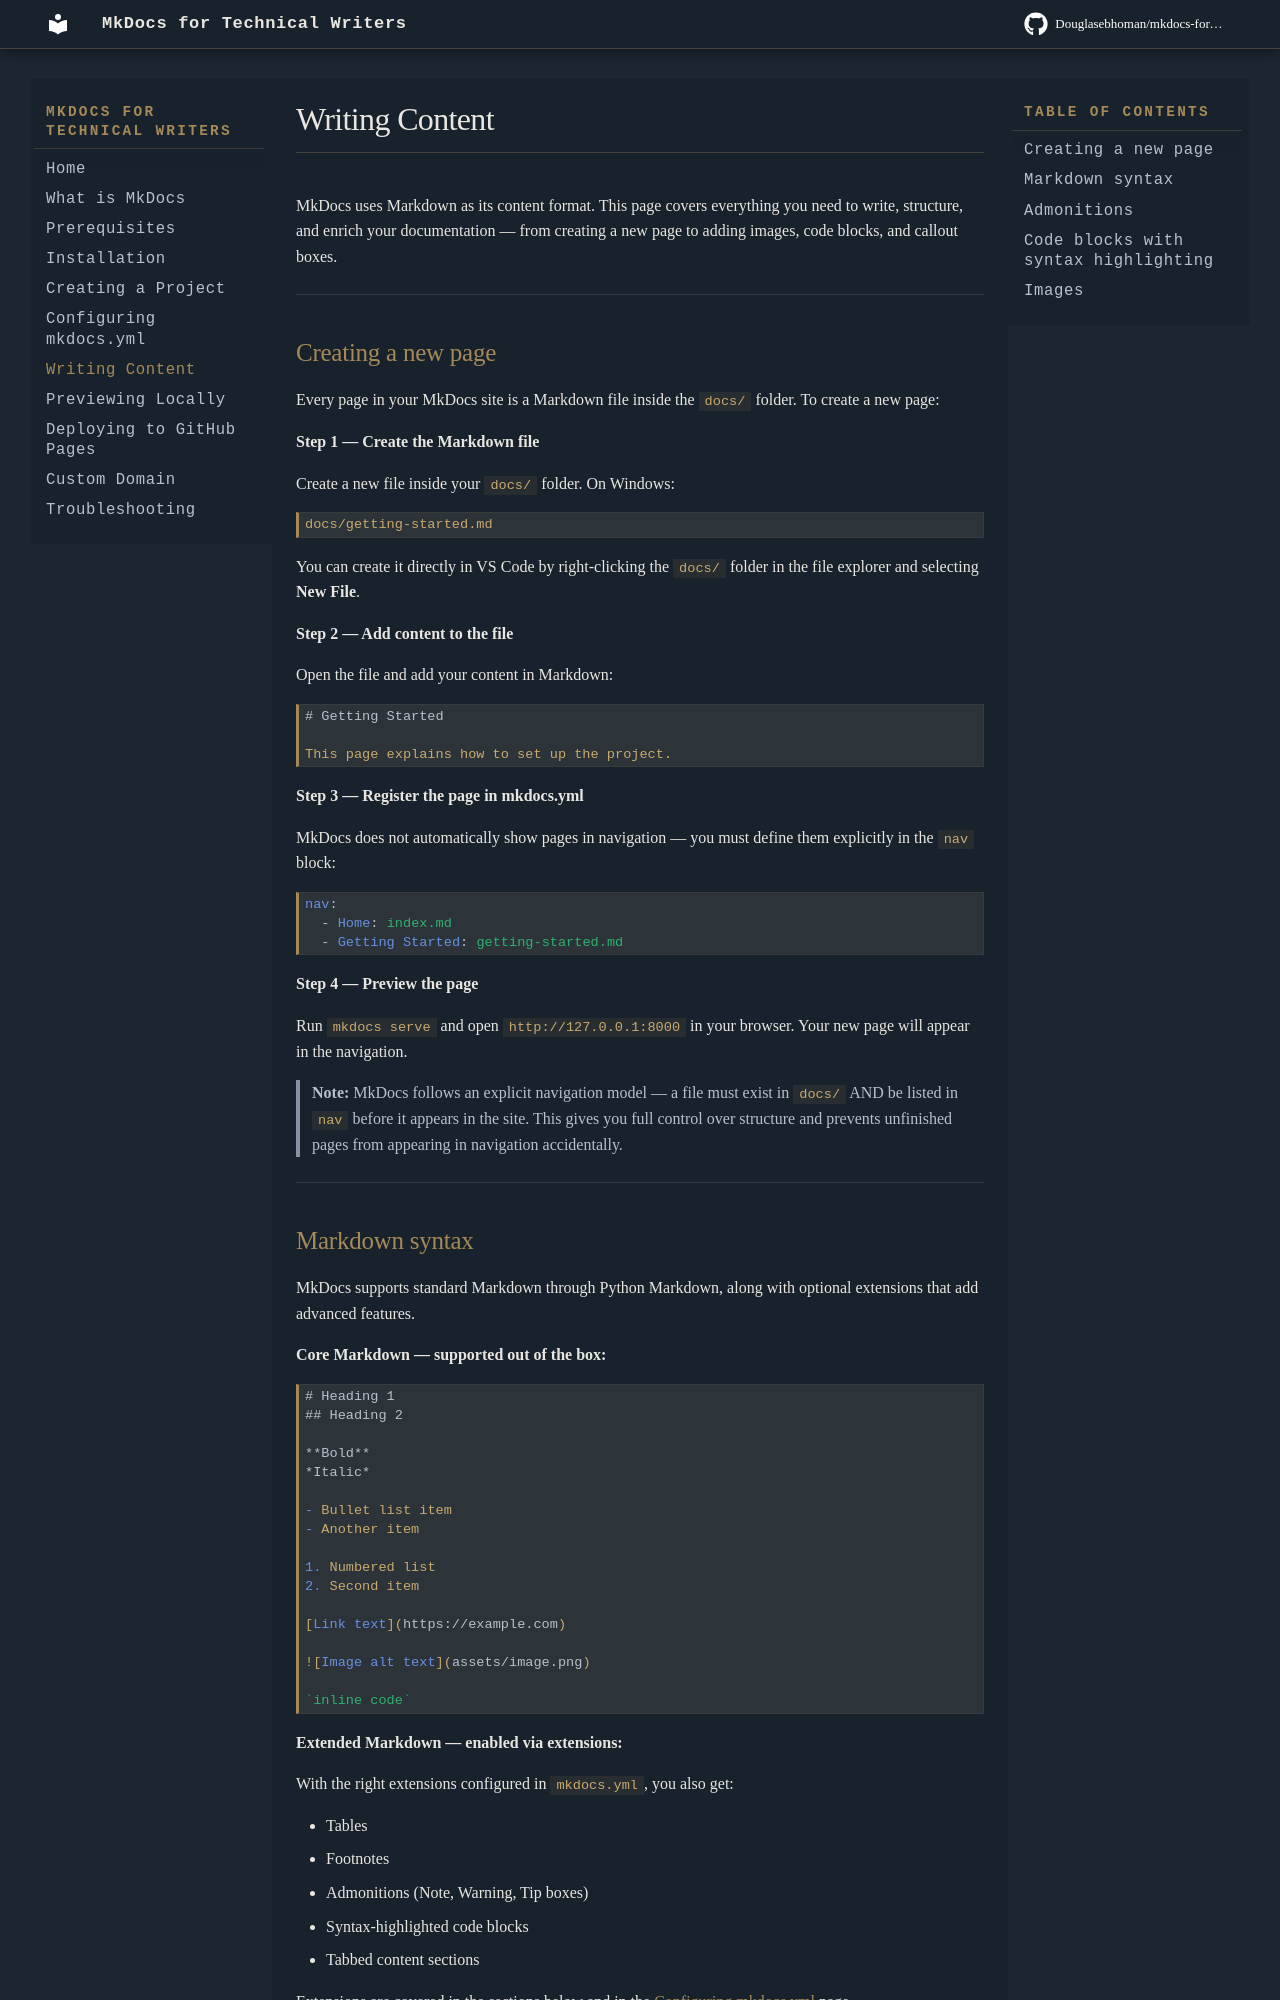

repository: Douglasebhoman/mkdocs-for-technical-writers · page: writing-content/index.html · generator: mkdocs

# Writing Content

MkDocs uses Markdown as its content format. This page covers everything you need to write, structure, and enrich your documentation — from creating a new page to adding images, code blocks, and callout boxes.

---

## Creating a new page

Every page in your MkDocs site is a Markdown file inside the `docs/` folder. To create a new page:

**Step 1 — Create the Markdown file**

Create a new file inside your `docs/` folder. On Windows:

```
docs/getting-started.md
```

You can create it directly in VS Code by right-clicking the `docs/` folder in the file explorer and selecting **New File**.

**Step 2 — Add content to the file**

Open the file and add your content in Markdown:

```markdown
# Getting Started

This page explains how to set up the project.
```

**Step 3 — Register the page in mkdocs.yml**

MkDocs does not automatically show pages in navigation — you must define them explicitly in the `nav` block:

```yaml
nav:
  - Home: index.md
  - Getting Started: getting-started.md
```

**Step 4 — Preview the page**

Run `mkdocs serve` and open `http://127.0.0.1:8000` in your browser. Your new page will appear in the navigation.

> **Note:** MkDocs follows an explicit navigation model — a file must exist in `docs/` AND be listed in `nav` before it appears in the site. This gives you full control over structure and prevents unfinished pages from appearing in navigation accidentally.

---

## Markdown syntax

MkDocs supports standard Markdown through Python Markdown, along with optional extensions that add advanced features.

**Core Markdown — supported out of the box:**

```markdown
# Heading 1
## Heading 2

**Bold**
*Italic*

- Bullet list item
- Another item

1. Numbered list
2. Second item

[Link text](https://example.com)

![Image alt text](assets/image.png)

`inline code`
```

**Extended Markdown — enabled via extensions:**

With the right extensions configured in `mkdocs.yml`, you also get:

- Tables
- Footnotes
- Admonitions (Note, Warning, Tip boxes)
- Syntax-highlighted code blocks
- Tabbed content sections

Extensions are covered in the sections below and in the [Configuring mkdocs.yml](configuring-mkdocs-yml.md) page.

---
